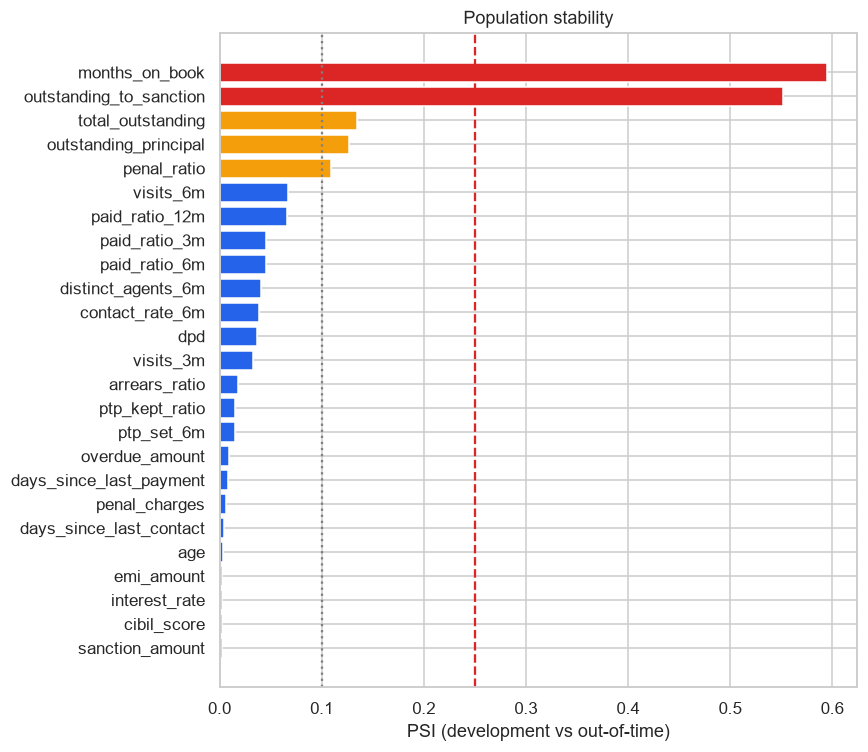

Data behind this chart, as committed beside it:
feature, psi, verdict, in_model
months_on_book, 0.5948, shifted, False
outstanding_to_sanction, 0.5513, shifted, False
total_outstanding, 0.1351, watch, False
outstanding_principal, 0.127, watch, False
penal_ratio, 0.1088, watch, False
visits_6m, 0.067, stable, False
paid_ratio_12m, 0.0657, stable, False
paid_ratio_6m, 0.0459, stable, False
paid_ratio_3m, 0.0459, stable, False
distinct_agents_6m, 0.0402, stable, False
contact_rate_6m, 0.0385, stable, True
dpd, 0.0363, stable, True
visits_3m, 0.0325, stable, False
arrears_ratio, 0.0185, stable, False
ptp_kept_ratio, 0.0148, stable, False
ptp_set_6m, 0.0148, stable, False
overdue_amount, 0.0088, stable, False
days_since_last_payment, 0.0082, stable, False
penal_charges, 0.0068, stable, False
days_since_last_contact, 0.0041, stable, False
age, 0.0036, stable, False
emi_amount, 0.0028, stable, False
cibil_score, 0.0025, stable, False
interest_rate, 0.0025, stable, False
sanction_amount, 0.0023, stable, False
tenure_months, 0.0008, stable, False
ptp_kept_6m, 0.0007, stable, False
is_secured, 0.0, stable, False
loan_type, , shifted, False
dpd_bucket, , shifted, False
city, , shifted, False
employment_type, , shifted, False
branch_code, , shifted, False
